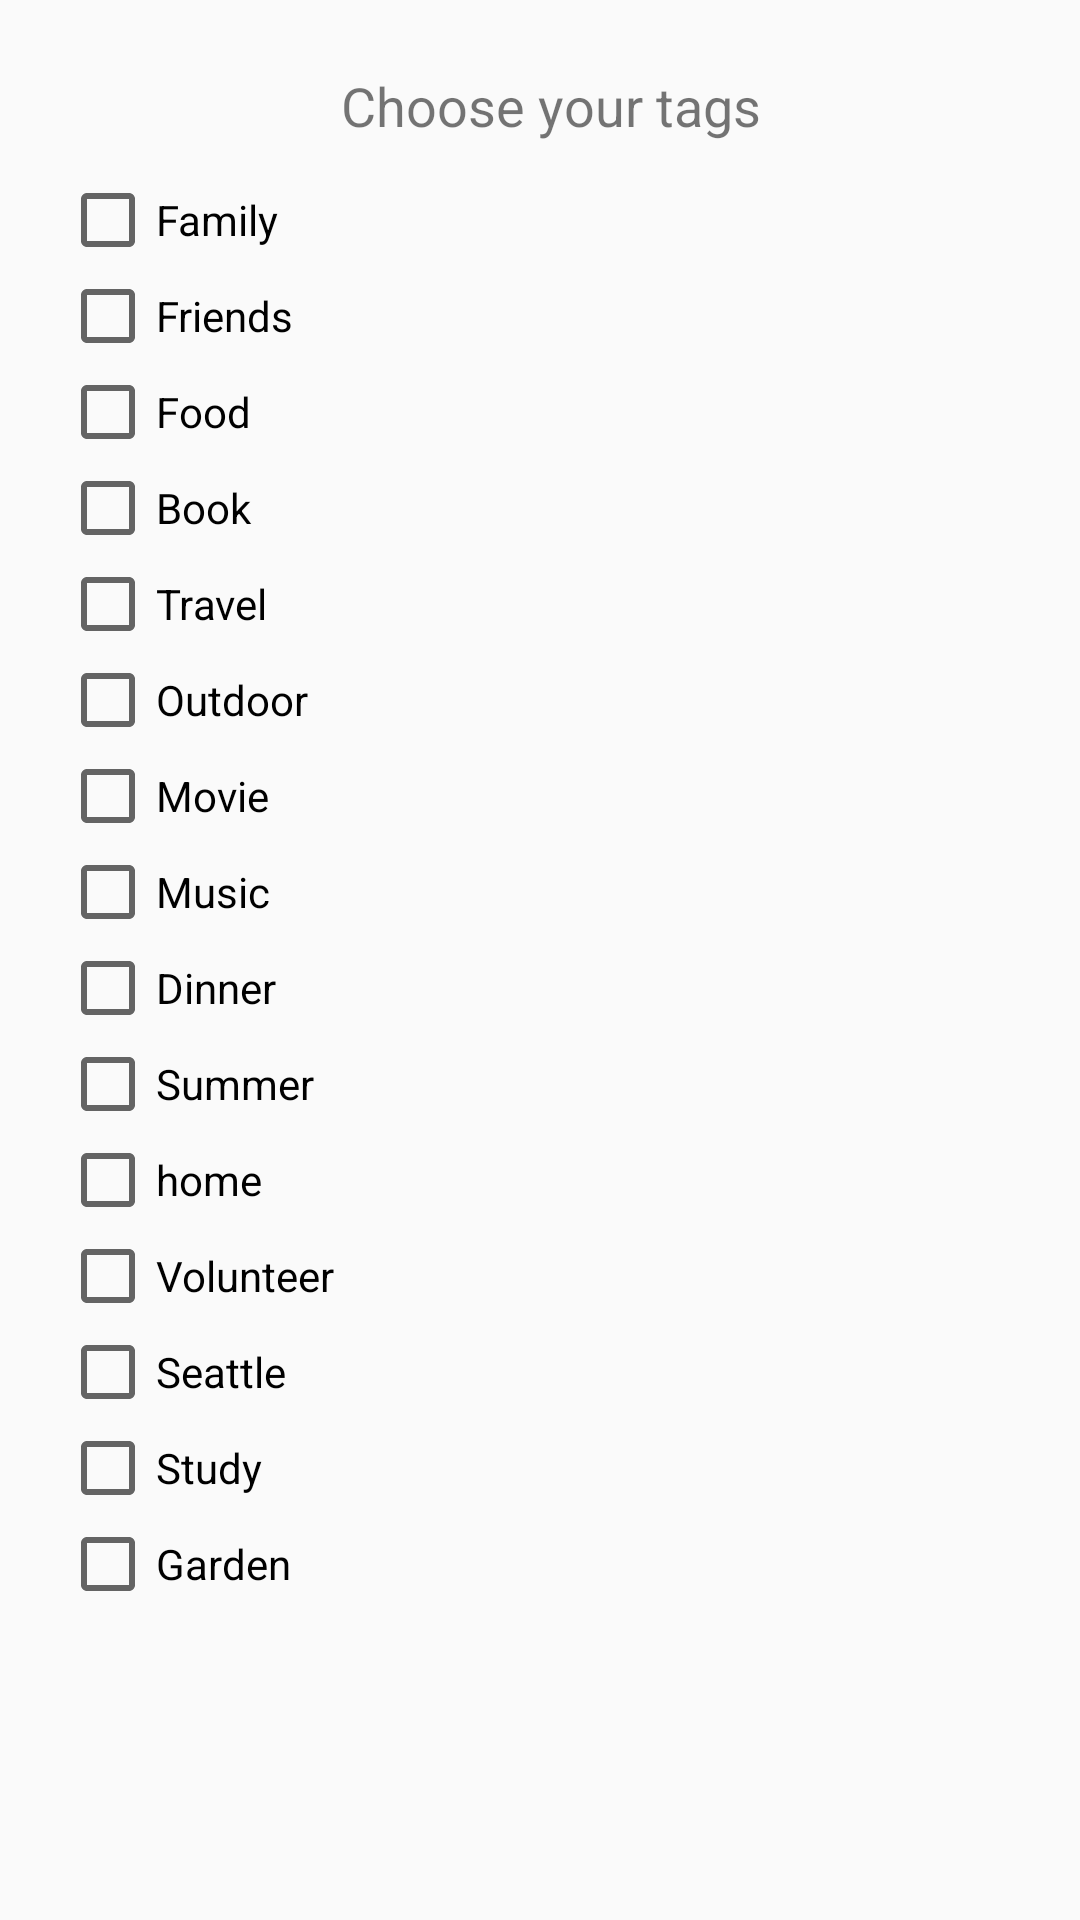

Reconstruct the res/layout file that produces this screen, plus the resources it refers to.
<!-- AndroidManifest.xml: application theme Theme.AppCompat.Light.NoActionBar -->
<!-- res/layout/activity_checkbox.xml -->
<?xml version="1.0" encoding="utf-8"?>
<android.support.constraint.ConstraintLayout
    xmlns:android="http://schemas.android.com/apk/res/android"
    xmlns:app="http://schemas.android.com/apk/res-auto"
    xmlns:tools="http://schemas.android.com/tools"
    android:layout_width="match_parent"
    android:layout_height="match_parent"
    tools:context=".CheckboxActivity">


    <LinearLayout
        android:id="@+id/checkbox_list"
        android:layout_width="match_parent"
        android:layout_height="match_parent"
        android:layout_marginBottom="8dp"
        android:layout_marginEnd="8dp"
        android:layout_marginStart="15dp"
        android:layout_marginTop="8dp"
        android:orientation="vertical"
        android:padding="5dp"
        app:layout_constraintBottom_toBottomOf="parent"
        app:layout_constraintEnd_toEndOf="parent"
        app:layout_constraintStart_toStartOf="parent"
        app:layout_constraintTop_toTopOf="parent">


        <TextView
            android:layout_width="match_parent"
            android:layout_height="wrap_content"
            android:layout_marginBottom="10dp"
            android:layout_marginTop="10dp"
            android:gravity="center"
            android:text="@string/choose_tag"
            android:textSize="18sp" />

        <CheckBox
            android:id="@+id/family_box"
            android:layout_width="match_parent"
            android:layout_height="wrap_content"
            android:text="@string/family" />

        <CheckBox
            android:id="@+id/friends_box"
            android:layout_width="match_parent"
            android:layout_height="wrap_content"
            android:text="@string/friends" />

        <CheckBox
            android:id="@+id/food_box"
            android:layout_width="match_parent"
            android:layout_height="wrap_content"
            android:text="@string/food" />

        <CheckBox
            android:id="@+id/books_box"
            android:layout_width="match_parent"
            android:layout_height="wrap_content"
            android:text="@string/books" />

        <CheckBox
            android:id="@+id/travel_box"
            android:layout_width="match_parent"
            android:layout_height="wrap_content"
            android:text="@string/travel" />

        <CheckBox
            android:id="@+id/outdoor_box"
            android:layout_width="match_parent"
            android:layout_height="wrap_content"
            android:text="@string/outdoor" />

        <CheckBox
            android:id="@+id/movie_box"
            android:layout_width="match_parent"
            android:layout_height="wrap_content"
            android:text="@string/movie" />

        <CheckBox
            android:id="@+id/music_box"
            android:layout_width="match_parent"
            android:layout_height="wrap_content"
            android:text="@string/music" />

        <CheckBox
            android:id="@+id/dinner_box"
            android:layout_width="match_parent"
            android:layout_height="wrap_content"
            android:text="@string/dinner" />

        <CheckBox
            android:id="@+id/summe_box"
            android:layout_width="match_parent"
            android:layout_height="wrap_content"
            android:text="@string/summer" />

        <CheckBox
            android:id="@+id/home_box"
            android:layout_width="match_parent"
            android:layout_height="wrap_content"
            android:text="@string/home" />

        <CheckBox
            android:id="@+id/volunteer_box"
            android:layout_width="match_parent"
            android:layout_height="wrap_content"
            android:text="@string/volunteer" />

        <CheckBox
            android:id="@+id/seattle_box"
            android:layout_width="match_parent"
            android:layout_height="wrap_content"
            android:text="@string/seattle" />

        <CheckBox
            android:id="@+id/study_box"
            android:layout_width="match_parent"
            android:layout_height="wrap_content"
            android:text="@string/study" />

        <CheckBox
            android:id="@+id/garden_box"
            android:layout_width="match_parent"
            android:layout_height="wrap_content"
            android:text="@string/garden" />


    </LinearLayout>

</android.support.constraint.ConstraintLayout>
<!-- resources referenced by this layout -->
<resources>
  <string name="books">Book</string>
  <string name="choose_tag">Choose your tags</string>
  <string name="dinner">Dinner</string>
  <string name="family">Family</string>
  <string name="food">Food</string>
  <string name="friends">Friends</string>
  <string name="garden">Garden</string>
  <string name="home">home</string>
  <string name="movie">Movie</string>
  <string name="music">Music</string>
  <string name="outdoor">Outdoor</string>
  <string name="seattle">Seattle</string>
  <string name="study">Study</string>
  <string name="summer">Summer</string>
  <string name="travel">Travel</string>
  <string name="volunteer">Volunteer</string>
</resources>
